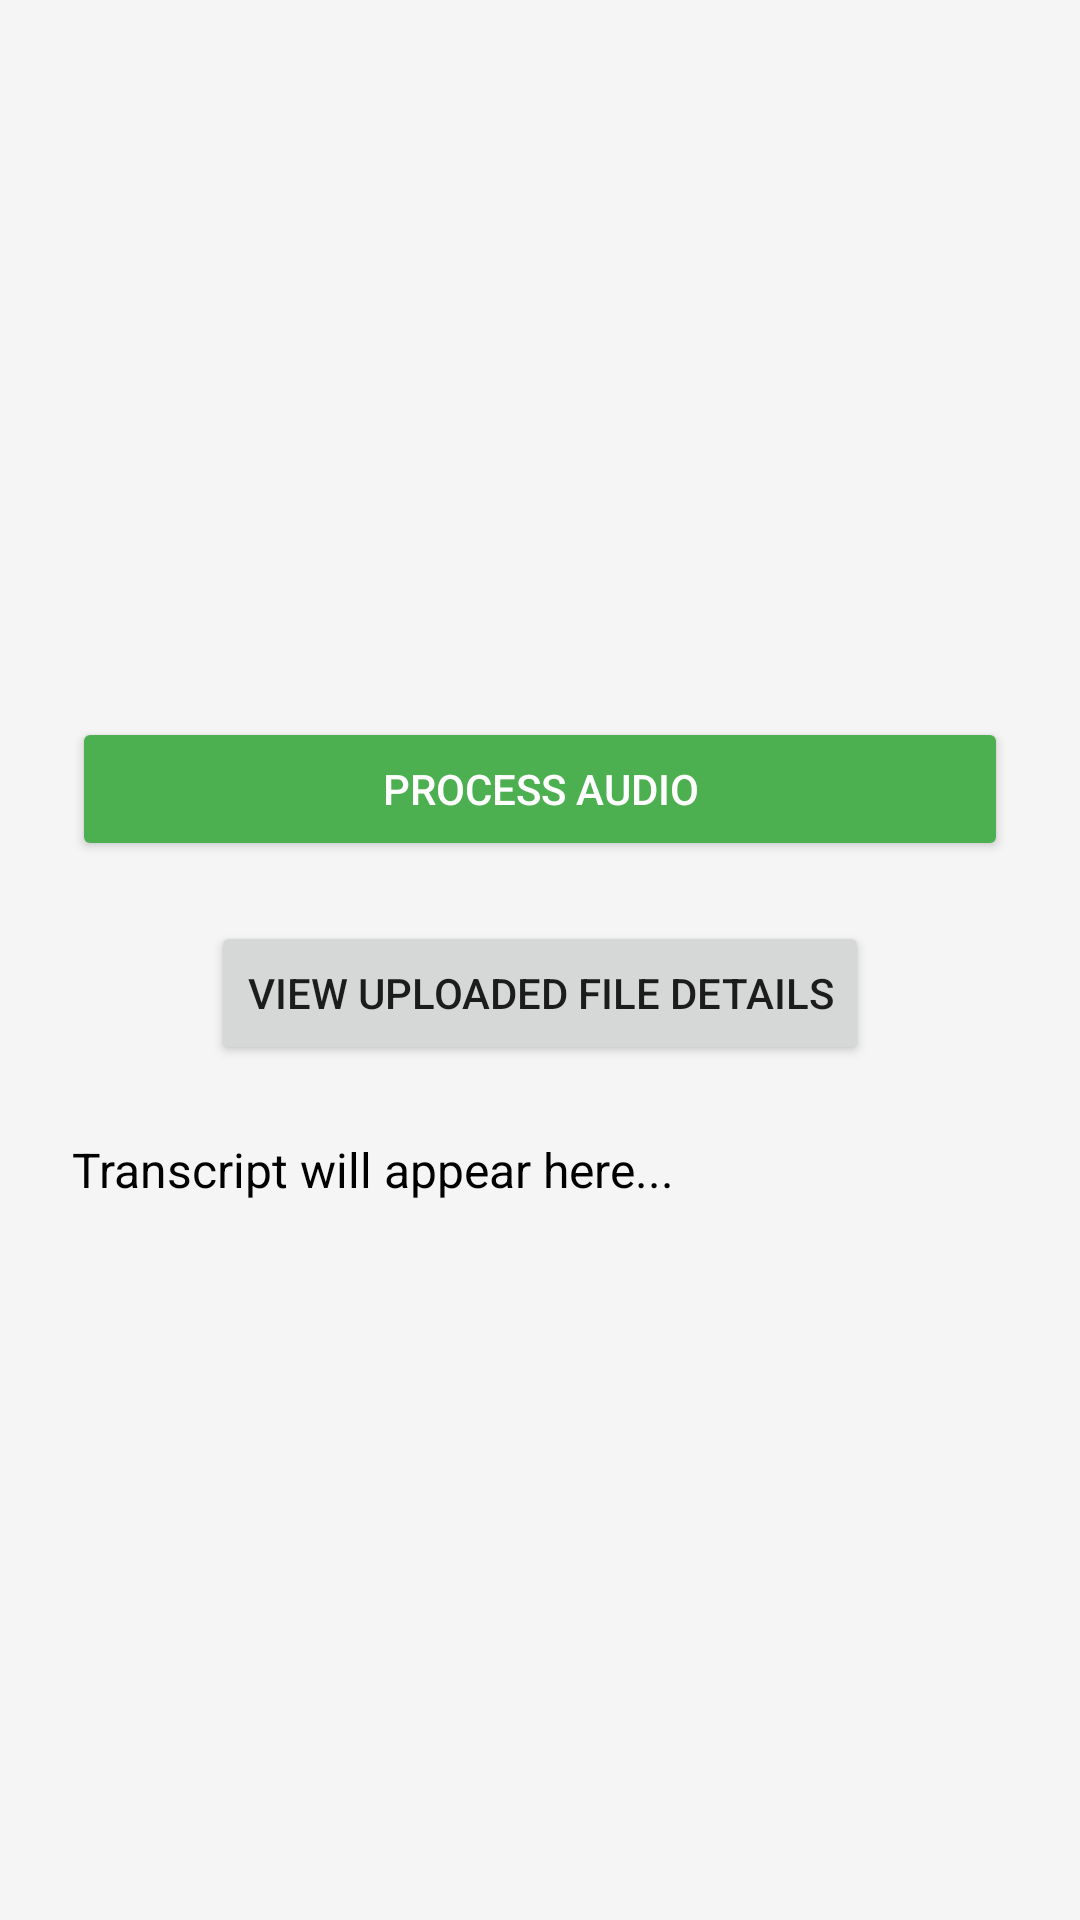

Write the Android layout XML for this screen, with the resource values it uses.
<!-- AndroidManifest.xml: application theme Theme.Smartstudybuddy2 -->
<!-- res/layout/activity_process_audio.xml -->
<?xml version="1.0" encoding="utf-8"?>
<LinearLayout xmlns:android="http://schemas.android.com/apk/res/android"
    android:orientation="vertical"
    android:gravity="center"
    android:padding="24dp"
    android:layout_width="match_parent"
    android:layout_height="match_parent"
    android:background="#F5F5F5">

    <Button
        android:id="@+id/processButton"
        android:text="Process Audio"
        android:layout_width="match_parent"
        android:layout_height="wrap_content"
        android:backgroundTint="#4CAF50"
        android:textColor="@android:color/white"
        android:padding="12dp" />
    <Button
        android:id="@+id/viewDetailsBtn"
        android:layout_width="wrap_content"
        android:layout_height="wrap_content"
        android:text="View Uploaded File Details"
        android:layout_marginTop="20dp"/>


    <TextView
        android:id="@+id/resultTextView"
        android:layout_marginTop="24dp"
        android:textSize="16sp"
        android:textColor="@android:color/black"
        android:text="Transcript will appear here..."
        android:layout_width="match_parent"
        android:layout_height="wrap_content" />
    <Button
        android:id="@+id/summarizeButton"
        android:layout_width="match_parent"
        android:layout_height="wrap_content"
        android:text="Summarize"
        android:background="@drawable/rounded_button"
        android:textColor="#FFFFFF"
        android:padding="12dp"
        android:layout_marginTop="16dp"
        android:visibility="gone"/>

</LinearLayout>
<!-- resources referenced by this layout -->
<resources>
  <style name="Theme.Smartstudybuddy2" parent="Theme.MaterialComponents.DayNight.NoActionBar">
          <item name="colorPrimary">@color/teal_700</item>
          <item name="colorPrimaryVariant">@color/teal_200</item>
          <item name="colorOnPrimary">@android:color/white</item>
  
          <item name="android:colorBackground">@android:color/white</item>
          <item name="colorSurface">@android:color/white</item>
          <item name="colorOnSurface">@android:color/black</item>
      </style>
  <!-- not gathered from this repository: default colours our renderer supplied (Android Studio template values) -->
  <color name="teal_200">#FF03DAC5</color>
  <color name="teal_700">#FF018786</color>
</resources>
